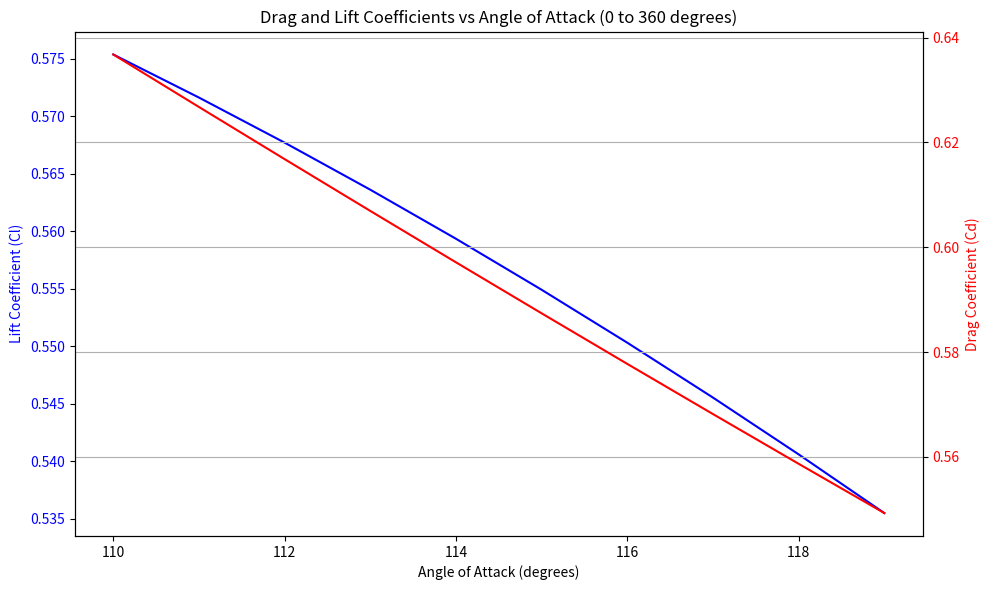

Here is the Python script that generated this plot:
"""
Nanosat Formation Flying Project

Modified Sentman's equation for CL and CD  - 

Author:
    Vishnuvardhan Shakthibala
    
"""

import numpy as np
from scipy.special import erf
import matplotlib.pyplot as plt
# Constants
R = 8.314462618  # Universal gas constant in J/mol·K
# Constants
k_B = 1.380649e-23  # Boltzmann constant in J/K
N_A = 6.022e23  # Avogadro's number in mol^-1


T_w = 300  # Wall temperature in Kelvin

def calculate_rms_speed(T, M_mean):
    """
    Calculate the root mean square (RMS) speed of gas molecules.
    
    Parameters:
    T (float): Temperature in Kelvin (K).
    M_mean (float): Mean molar mass in grams per mole (g/mol).
    
    Returns:
    float: RMS speed in meters per second (m/s).
    """
    # Convert molar mass to kg per molecule
    M_mean_kg_per_mol = M_mean * 1e-3  # Convert g/mol to kg/mol
    m_mean = M_mean_kg_per_mol / N_A  # Mean molecular mass in kg per molecule
    
    # Calculate RMS speed
    v_rms = np.sqrt(3 * k_B * T / m_mean)
    
    return v_rms

# Function to calculate Pi, Q, G, Zi, v_rem
def compute_coefficients(v_inc, Ma, Ta, gamma_i, l_i, alpha_acc):
    # Molecular speed ratio
    s = calculate_rms_speed(Ta,Ma)*np.sqrt(Ma)/np.sqrt(2*R*Ta)
    # print(s)
    # print(calculate_rms_speed(Ta,Ma))
    # Calculate Pi
    P_i = np.exp(-gamma_i**2 / s**2) * s**2
    
    # Calculate Q and G
    Q = 1 + 1 / (2 * s**2)
    G = 1 / (2 * s**2)
    
    # Calculate Zi
    Z_i = 1 + erf(gamma_i * s)
    
    # Calculate T_inc
    T_inc = 300
    
    # Calculate v_rem
    v_rem = v_inc * np.sqrt(2/3 * (1 + alpha_acc * (T_w / T_inc - 1)))

    return P_i, Q, G, Z_i, v_rem

# Function to calculate Drag and Lift Coefficients (CDi and CLi)
def calculate_cd_cl(S_i, S_ref_i, gamma_i, l_i, v_inc, Ma, Ta, alpha_acc):
    # Get the coefficients Pi, Q, G, Zi, and v_rem
    P_i, Q, G, Z_i, v_rem = compute_coefficients(v_inc, Ma, Ta, gamma_i, l_i, alpha_acc)
    


    # Calculate Drag Coefficient (CDi)
    Cd = (S_i / S_ref_i) * (P_i / np.sqrt(np.pi) + gamma_i * Q * Z_i + 
                            (gamma_i * v_rem) / (2 * v_inc) * (gamma_i * np.sqrt(np.pi) * Z_i + P_i))
    #print((P_i / np.sqrt(np.pi) + gamma_i * Q * Z_i + 
                            #(gamma_i * v_rem) / (2 * v_inc) * (gamma_i * np.sqrt(np.pi) * Z_i + P_i)))
    
    # Calculate Lift Coefficient (CLi)
    Cl = (S_i / S_ref_i) * (l_i * G * Z_i + (l_i * v_rem) / (2 * v_inc) * (gamma_i * np.sqrt(np.pi) * Z_i + P_i))
    #print((l_i * G * Z_i + (l_i * v_rem) / (2 * v_inc) * (gamma_i * np.sqrt(np.pi) * Z_i + P_i)))
    
    return Cd, Cl

# Function to calculate Cd and Cl for different angles of attack (0 to 360 degrees)
def calculate_cd_cl_for_angles(S_i, S_ref_i, l_i, v_inc, Ma, Ta, alpha_acc):
    angles = np.arange(110, 120, 1)  # Angles from 0 to 360 degrees
    Cd_values = []
    Cl_values = []
    
    for angle in angles:
        # Calculate gamma_i based on angle of attack (using cosine of the angle)
        gamma_i = np.cos(np.radians(angle))
        l_i = np.sin(np.radians(angle))
        
        # Calculate Cd and Cl for this angle
        Cd, Cl = calculate_cd_cl(S_i, S_ref_i, gamma_i, l_i, v_inc, Ma, Ta, alpha_acc)
        Cd_values.append(Cd)
        Cl_values.append(Cl)
    
    return angles, Cd_values, Cl_values


if __name__ == "__main__":
    # Example inputs (adjust these as needed)
    S_i = 1.0  # Area of the plate (m^2)
    S_ref_i = 1000  # Reference area (m^2)
    l_i = 0.3  # Example l value
    v_inc = 7500  # Incoming velocity (m/s) - Example for low Earth orbit speed
    Ma = 28.9647  # Mean molar mass of air (g/mol)
    Ta = 1000  # Ambient temperature (K)
    alpha_acc = 1.0  # Accommodation coefficient

    # Generate Cd and Cl values for angles of attack from 0 to 360 degrees
    angles, Cd_values, Cl_values = calculate_cd_cl_for_angles(S_i, S_ref_i, l_i, v_inc, Ma, Ta, alpha_acc)

    # Plot the Cd and Cl values with separate scales for drag and lift coefficients
    fig, ax1 = plt.subplots(figsize=(10, 6))

    # Plot lift coefficient (Cl) on the left y-axis
    ax1.set_xlabel('Angle of Attack (degrees)')
    ax1.set_ylabel('Lift Coefficient (Cl)', color='b')
    ax1.plot(angles, Cl_values, label='Lift Coefficient (Cl)', color='b')
    ax1.tick_params(axis='y', labelcolor='b')

    # Create a second y-axis for drag coefficient (Cd)
    ax2 = ax1.twinx()
    ax2.set_ylabel('Drag Coefficient (Cd)', color='r')
    ax2.plot(angles, Cd_values, label='Drag Coefficient (Cd)', color='r')
    ax2.tick_params(axis='y', labelcolor='r')

    # Add grid and title
    plt.title('Drag and Lift Coefficients vs Angle of Attack (0 to 360 degrees)')
    fig.tight_layout()
    plt.grid(True)

    plt.show()


